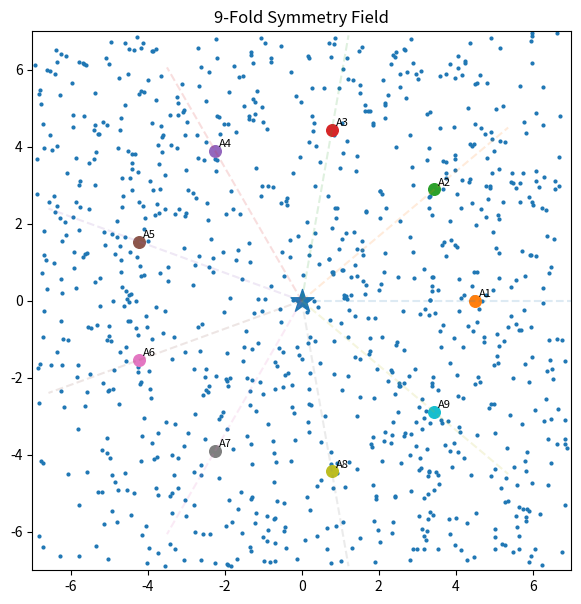

Write Python code to recreate this figure.
"""
N-Fold Symmetry Explorer Demo
=============================

This demo allows exploration of rotational symmetry systems
with an arbitrary number of attractors.

The system generates n attractors arranged on a circle
plus a central attractor.

Adjust parameter:

    n_symmetry

to explore different symmetry regimes.
"""

import numpy as np
import matplotlib.pyplot as plt
from matplotlib.animation import FuncAnimation


# --------------------------------------------------
# Adjustable symmetry parameter
# --------------------------------------------------

n_symmetry = 9     # try: 3..20


# --------------------------------------------------
# Parameters
# --------------------------------------------------

radius = 4.5
rotation_strength = 0.75

outer_weight = 1.0
center_weight = 1.4

epsilon = 0.4

particles = 1000
dt = 0.05

xmin, xmax = -7, 7
ymin, ymax = -7, 7


# --------------------------------------------------
# Build attractors
# --------------------------------------------------

outer = {}

for i in range(n_symmetry):

    angle = 2 * np.pi * i / n_symmetry

    x = radius * np.cos(angle)
    y = radius * np.sin(angle)

    outer[f"A{i+1}"] = (x, y)


center = (0.0, 0.0)


print("\nSymmetry order:", n_symmetry)
print("\nOuter attractors\n")

for name, pos in outer.items():
    print(name, pos)

print("\nCenter\n", center)


# --------------------------------------------------
# Initial particle distribution
# --------------------------------------------------

x = np.random.uniform(xmin, xmax, particles)
y = np.random.uniform(ymin, ymax, particles)


# --------------------------------------------------
# Flow field
# --------------------------------------------------

def flow(x, y):

    U = np.zeros_like(x)
    V = np.zeros_like(y)

    for ax, ay in outer.values():

        dx = x - ax
        dy = y - ay

        d = np.sqrt(dx*dx + dy*dy) + epsilon

        U += outer_weight * (-dx / d**2)
        V += outer_weight * (-dy / d**2)

        U += outer_weight * (-rotation_strength * dy / d**2)
        V += outer_weight * ( rotation_strength * dx / d**2)


    # center attractor
    dx = x
    dy = y

    d = np.sqrt(dx*dx + dy*dy) + epsilon

    U += center_weight * (-dx / d**2)
    V += center_weight * (-dy / d**2)

    return U, V


# --------------------------------------------------
# Plot
# --------------------------------------------------

fig, ax = plt.subplots(figsize=(7,7))

sc = ax.scatter(x, y, s=4)

for name,(px,py) in outer.items():

    ax.scatter(px, py, s=70)
    ax.text(px+0.1, py+0.1, name, fontsize=8)

ax.scatter(center[0], center[1], marker="*", s=300)


# radial guides
for i in range(n_symmetry):

    angle = 2*np.pi*i/n_symmetry

    x2 = 7*np.cos(angle)
    y2 = 7*np.sin(angle)

    ax.plot([0,x2],[0,y2], linestyle="--", alpha=0.15)


ax.set_xlim(xmin, xmax)
ax.set_ylim(ymin, ymax)
ax.set_aspect("equal")

ax.set_title(f"{n_symmetry}-Fold Symmetry Field")


# --------------------------------------------------
# Animation
# --------------------------------------------------

def update(frame):

    global x, y

    U, V = flow(x, y)

    x = x + U * dt
    y = y + V * dt

    sc.set_offsets(np.c_[x,y])

    return sc,


ani = FuncAnimation(
    fig,
    update,
    frames=450,
    interval=40,
    blit=True
)

plt.show()
